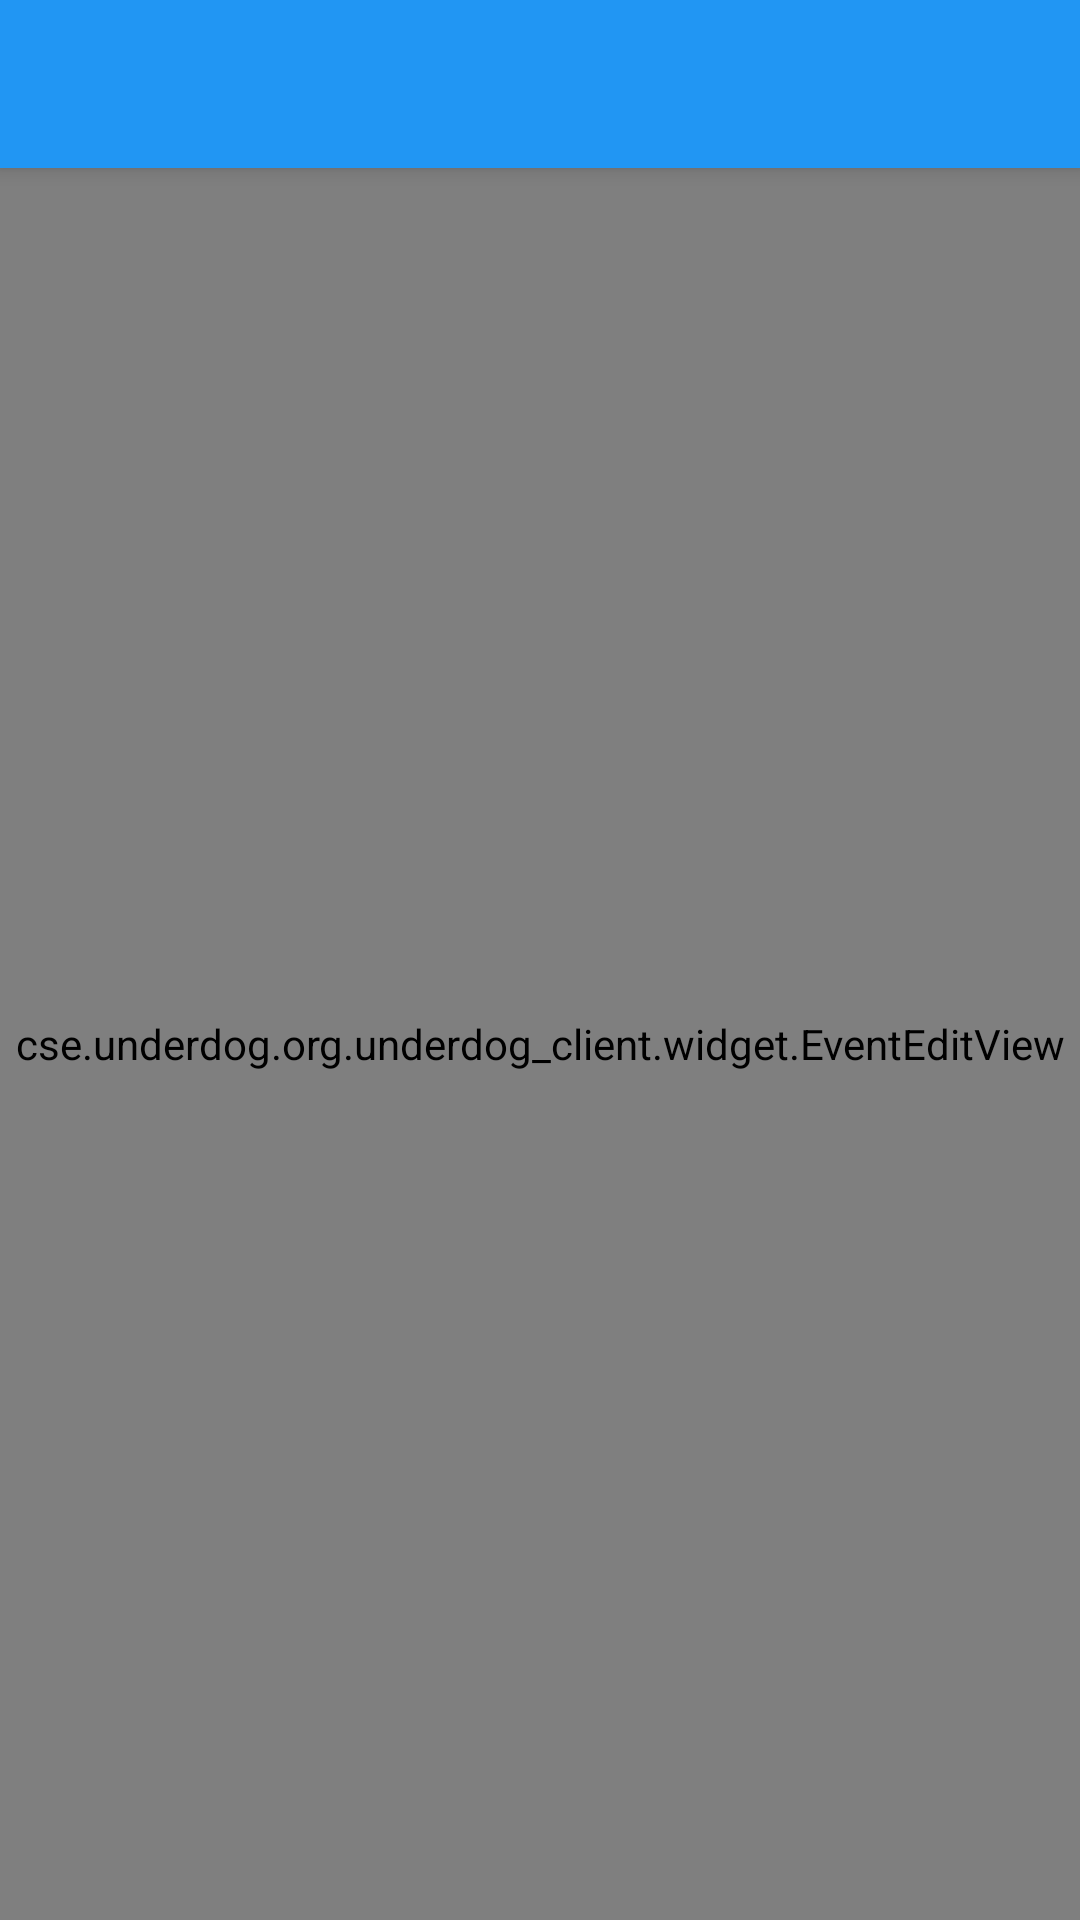

Write the Android layout XML for this screen, with the resource values it uses.
<!-- AndroidManifest.xml: application theme AppTheme -->
<!-- res/layout/activity_edit.xml -->
<?xml version="1.0" encoding="utf-8"?>
<android.support.design.widget.CoordinatorLayout
    xmlns:android="http://schemas.android.com/apk/res/android"
    xmlns:app="http://schemas.android.com/apk/res-auto"
    xmlns:tools="http://schemas.android.com/tools"
    android:id="@+id/coordinator_layout"
    android:layout_width="match_parent"
    android:layout_height="match_parent"
    tools:context="cse.underdog.org.underdog_client.EditActivity">

    <android.support.design.widget.AppBarLayout
        android:theme="@style/ThemeOverlay.AppCompat.Dark.ActionBar"
        android:layout_width="match_parent"
        android:layout_height="wrap_content">

        <android.support.v7.widget.Toolbar
            android:id="@id/toolbar"
            android:layout_width="match_parent"
            android:layout_height="wrap_content" />

    </android.support.design.widget.AppBarLayout>

    <android.support.v4.widget.NestedScrollView
        app:layout_behavior="@string/appbar_scrolling_view_behavior"
        android:fillViewport="true"
        android:layout_width="match_parent"
        android:layout_height="match_parent">

        <cse.underdog.org.underdog_client.widget.EventEditView
            android:id="@+id/event_edit_view"
            android:layout_width="match_parent"
            android:layout_height="match_parent" />

    </android.support.v4.widget.NestedScrollView>

</android.support.design.widget.CoordinatorLayout>
<!-- resources referenced by this layout -->
<resources>
  <style name="AppTheme" parent="Theme.AppCompat.Light.NoActionBar">
          
          <item name="colorPrimary">@color/blue500</item>
          <item name="colorPrimaryDark">@color/blue700</item>
          <item name="colorAccent">@color/greenA700</item>
          <item name="alertDialogTheme">@style/Theme.AppTheme.Dialog.Alert</item>
      </style>
  <color name="blue500">#2196F3</color>
  <color name="blue700">#1976D2</color>
  <color name="greenA700">#00C853</color>
  <style name="Theme.AppTheme.Dialog.Alert" parent="Theme.AppCompat.Light.Dialog.Alert">
          <item name="colorPrimary">@color/blue500</item>
          <item name="colorAccent">@color/greenA700</item>
      </style>
</resources>
